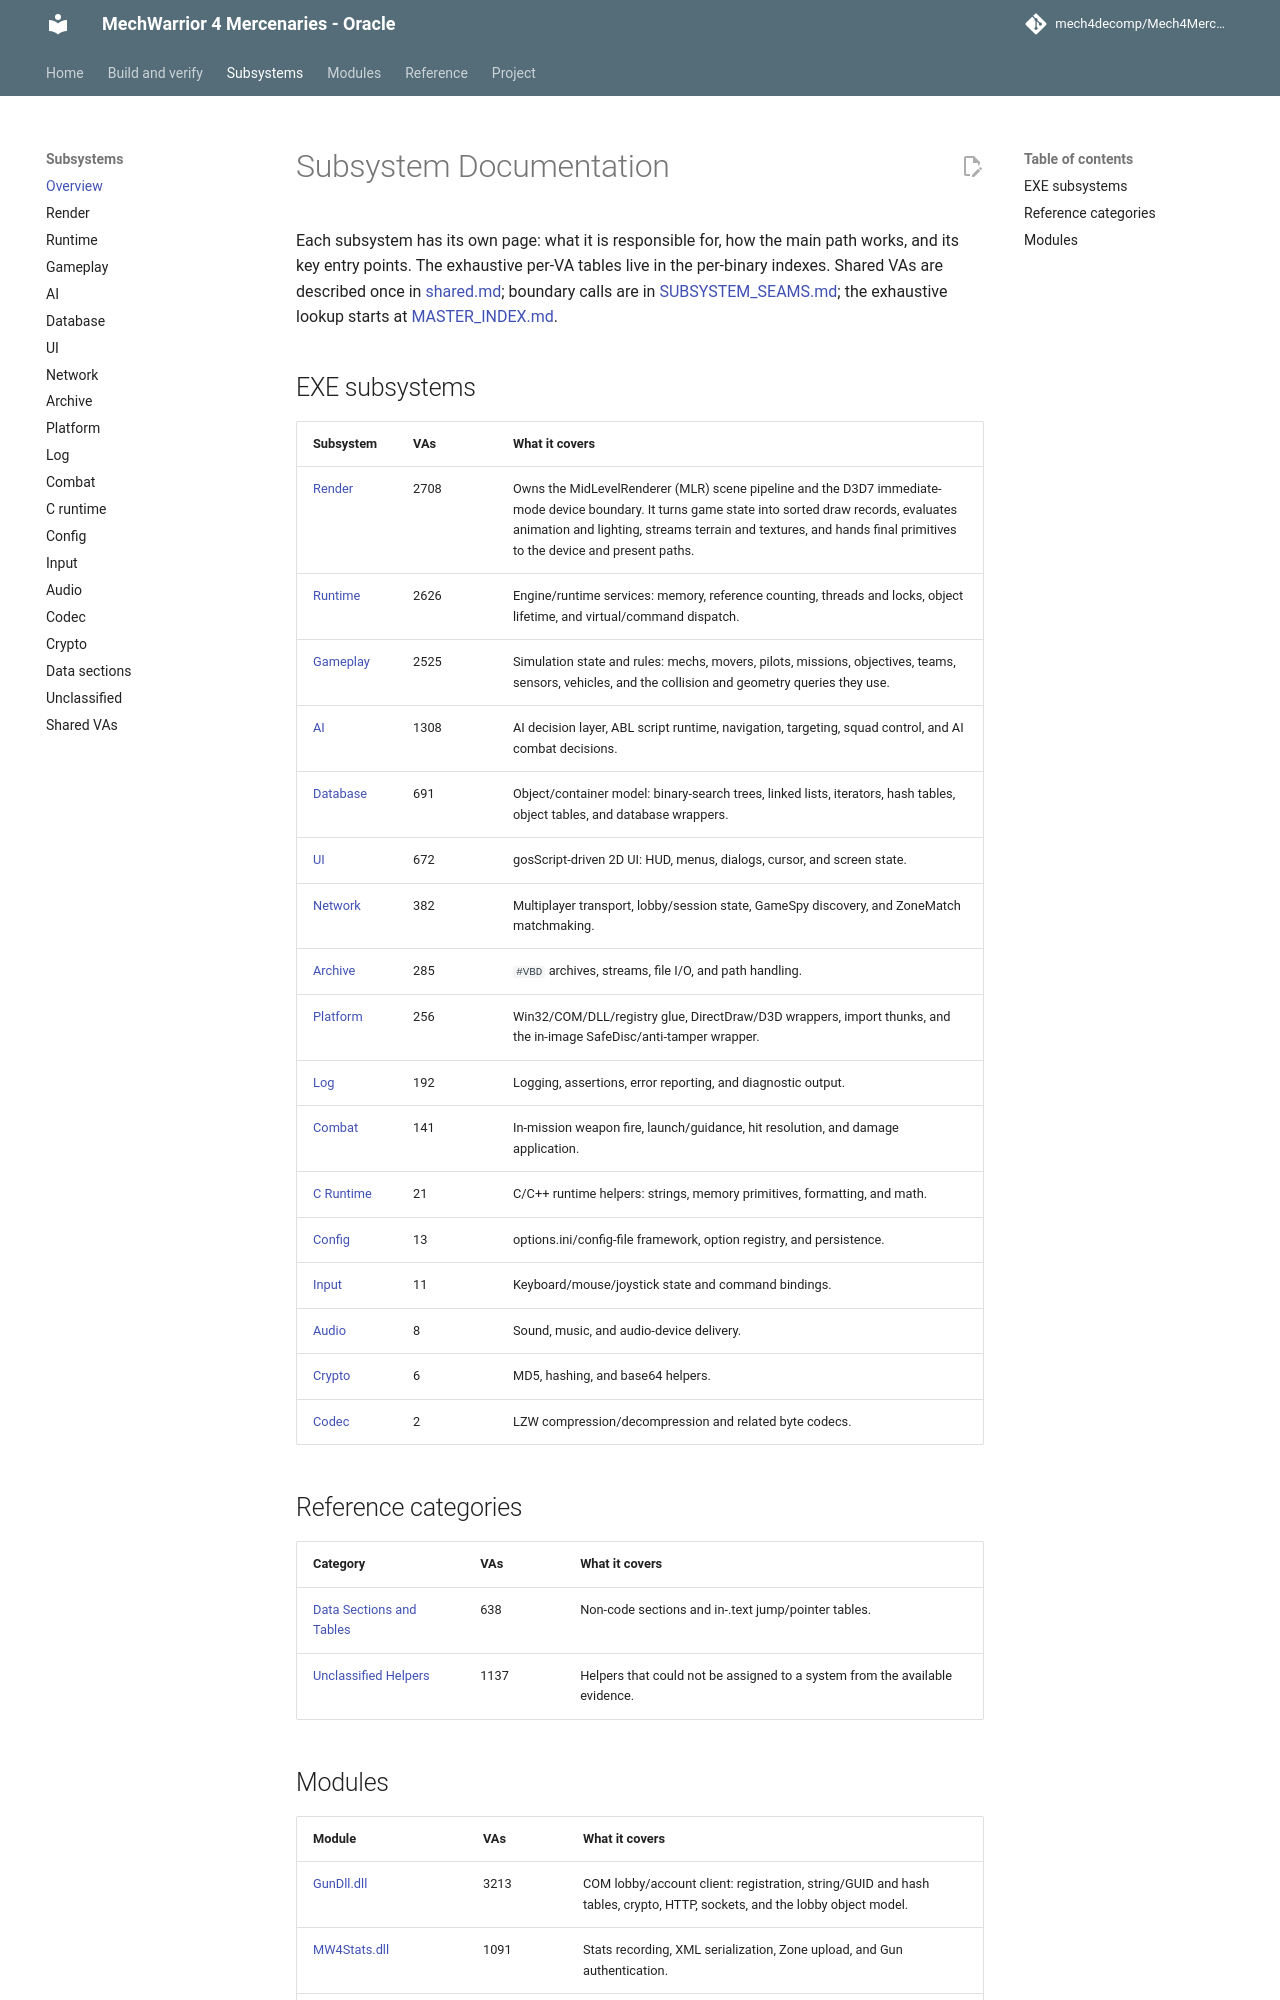

repository: mech4decomp/Mech4MercDecomp · page: subsystems/index.html · generator: mkdocs

# Subsystem Documentation

Each subsystem has its own page: what it is responsible for, how the main path works, and its key entry points. The exhaustive per-VA tables live in the per-binary indexes. Shared VAs are described once in [shared.md](shared.md); boundary calls are in [SUBSYSTEM_SEAMS.md](../SUBSYSTEM_SEAMS.md); the exhaustive lookup starts at [MASTER_INDEX.md](../MASTER_INDEX.md).

## EXE subsystems

| Subsystem | VAs | What it covers |
|-----------|-----|----------------|
| [Render](render.md) | 2708 | Owns the MidLevelRenderer (MLR) scene pipeline and the D3D7 immediate-mode device boundary. It turns game state into sorted draw records, evaluates animation and lighting, streams terrain and textures, and hands final primitives to the device and present paths. |
| [Runtime](runtime.md) | 2626 | Engine/runtime services: memory, reference counting, threads and locks, object lifetime, and virtual/command dispatch. |
| [Gameplay](gameplay.md) | 2525 | Simulation state and rules: mechs, movers, pilots, missions, objectives, teams, sensors, vehicles, and the collision and geometry queries they use. |
| [AI](ai.md) | 1308 | AI decision layer, ABL script runtime, navigation, targeting, squad control, and AI combat decisions. |
| [Database](database.md) | 691 | Object/container model: binary-search trees, linked lists, iterators, hash tables, object tables, and database wrappers. |
| [UI](ui.md) | 672 | gosScript-driven 2D UI: HUD, menus, dialogs, cursor, and screen state. |
| [Network](net.md) | 382 | Multiplayer transport, lobby/session state, GameSpy discovery, and ZoneMatch matchmaking. |
| [Archive](archive.md) | 285 | `#VBD` archives, streams, file I/O, and path handling. |
| [Platform](platform.md) | 256 | Win32/COM/DLL/registry glue, DirectDraw/D3D wrappers, import thunks, and the in-image SafeDisc/anti-tamper wrapper. |
| [Log](log.md) | 192 | Logging, assertions, error reporting, and diagnostic output. |
| [Combat](combat.md) | 141 | In-mission weapon fire, launch/guidance, hit resolution, and damage application. |
| [C Runtime](crt.md) | 21 | C/C++ runtime helpers: strings, memory primitives, formatting, and math. |
| [Config](config.md) | 13 | options.ini/config-file framework, option registry, and persistence. |
| [Input](input.md) | 11 | Keyboard/mouse/joystick state and command bindings. |
| [Audio](audio.md) | 8 | Sound, music, and audio-device delivery. |
| [Crypto](crypto.md) | 6 | MD5, hashing, and base64 helpers. |
| [Codec](codec.md) | 2 | LZW compression/decompression and related byte codecs. |

## Reference categories

| Category | VAs | What it covers |
|----------|-----|----------------|
| [Data Sections and Tables](data.md) | 638 | Non-code sections and in-.text jump/pointer tables. |
| [Unclassified Helpers](unclassified.md) | 1137 | Helpers that could not be assigned to a system from the available evidence. |
